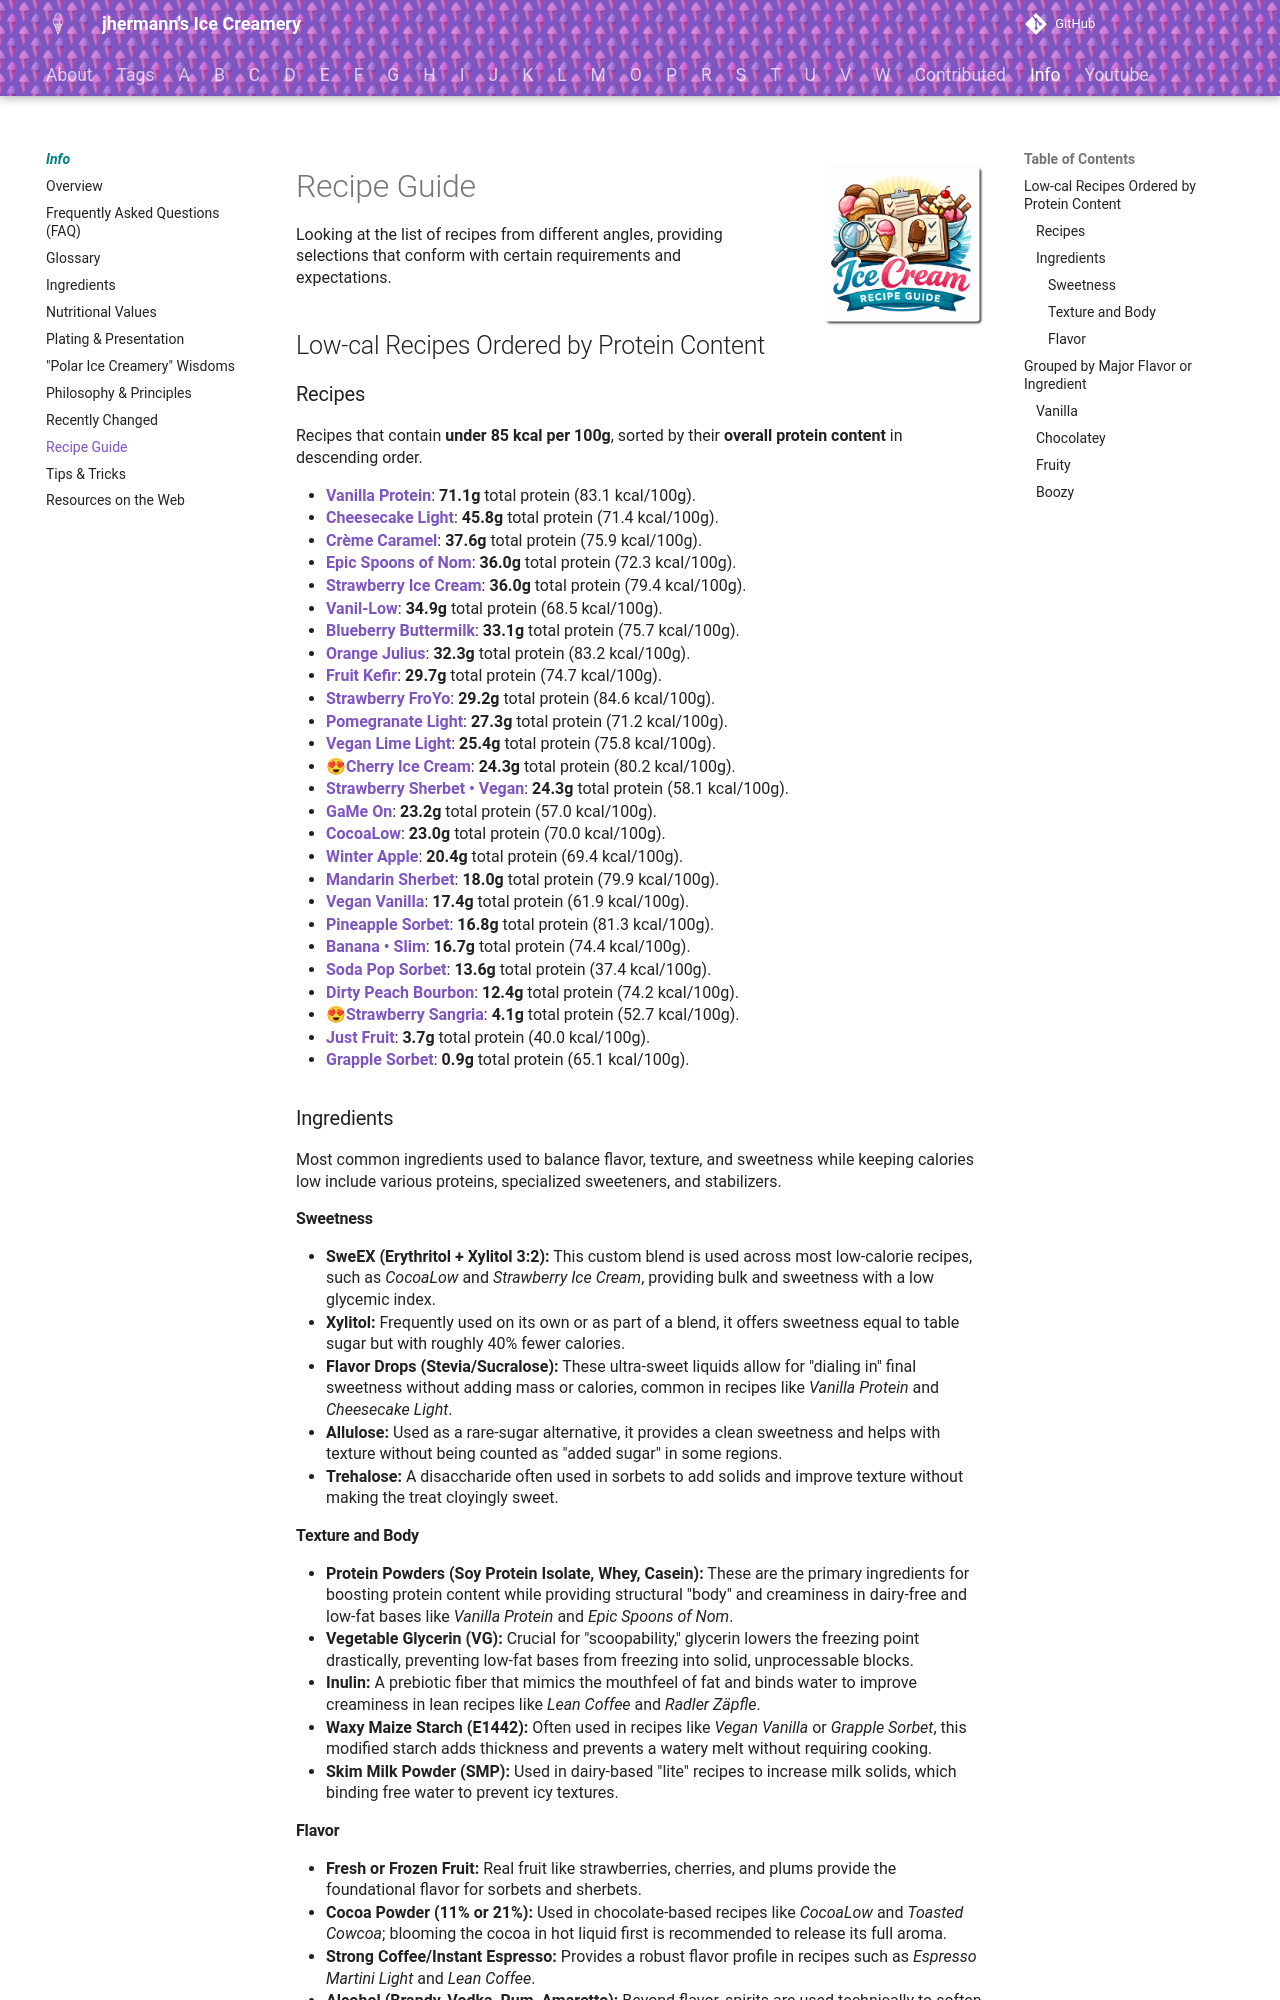

repository: jhermann/ice-creamery · page: info/recipe-guide/index.html · generator: mkdocs

# Recipe Guide<img style="float: right; margin-left: 1.5em;" width=160 alt="Logo" src="/ice-creamery/info/logo-recipe-guide.png" />

Looking at the list of recipes from different angles, providing selections that conform with certain requirements and expectations.

<!--
    have fruit as their major ingredient (more than 2/5 of total weight).
    contain more than 30ml of an alcoholic beverage
    contain more than 20g of cocoa powder or more than 30g of chocolate
    have vanilla as their dominant flavor

select a list of recipes that
    have vanilla as their dominant flavor
only include the percentages, not the weights
remove the " (Deluxe)" at the end of visible names.
link the names in the list to pages at
https://jhermann.github.io/ice-creamery/.
pages are organized into folders (first letter of name),
page links all end in " (Deluxe)" (add that),
and www-url-escape the links.
-->

## Low-cal Recipes Ordered by Protein Content

### Recipes

Recipes that contain **under 85 kcal per 100g**,
sorted by their **overall protein content** in descending order.

*   [**Vanilla Protein**](https://jhermann.github.io/ice-creamery/V/Vanilla%20Protein%20%28Deluxe%29/): **71.1g** total protein (83.1 kcal/100g).
*   [**Cheesecake Light**](https://jhermann.github.io/ice-creamery/C/Cheesecake%20Light%20%28Deluxe%29/): **45.8g** total protein (71.4 kcal/100g).
*   [**Crème Caramel**](https://jhermann.github.io/ice-creamery/C/Cr%C3%A8me%20Caramel%20%28Deluxe%29/): **37.6g** total protein (75.9 kcal/100g).
*   [**Epic Spoons of Nom**](https://jhermann.github.io/ice-creamery/E/Epic%20Spoons%20of%20Nom%20%28Deluxe%29/): **36.0g** total protein (72.3 kcal/100g).
*   [**Strawberry Ice Cream**](https://jhermann.github.io/ice-creamery/S/Strawberry%20Ice%20Cream%20%28Deluxe%29/): **36.0g** total protein (79.4 kcal/100g).
*   [**Vanil-Low**](https://jhermann.github.io/ice-creamery/V/Vanil-Low%20%28Deluxe%29/): **34.9g** total protein (68.5 kcal/100g).
*   [**Blueberry Buttermilk**](https://jhermann.github.io/ice-creamery/B/Blueberry%20Buttermilk%20%28Deluxe%29/): **33.1g** total protein (75.7 kcal/100g).
*   [**Orange Julius**](https://jhermann.github.io/ice-creamery/O/Orange%20Julius%20%28Deluxe%29/): **32.3g** total protein (83.2 kcal/100g).
*   [**Fruit Kefir**](https://jhermann.github.io/ice-creamery/F/Fruit%20Kefir%20%28Deluxe%29/): **29.7g** total protein (74.7 kcal/100g).
*   [**Strawberry FroYo**](https://jhermann.github.io/ice-creamery/S/Strawberry%20FroYo%20%28Deluxe%29/): **29.2g** total protein (84.6 kcal/100g).
*   [**Pomegranate Light**](https://jhermann.github.io/ice-creamery/P/Pomegranate%20Light%20%28Deluxe%29/): **27.3g** total protein (71.2 kcal/100g).
*   [**Vegan Lime Light**](https://jhermann.github.io/ice-creamery/V/Vegan%20Lime%20Light%20%28Deluxe%29/): **25.4g** total protein (75.8 kcal/100g).
*   [**Cherry Ice Cream**](https://jhermann.github.io/ice-creamery/C/Cherry%20Ice%20Cream%20%28Deluxe%29/): **24.3g** total protein (80.2 kcal/100g).
*   [**Strawberry Sherbet • Vegan**](https://jhermann.github.io/ice-creamery/S/Strawberry%20Sherbet%20%E2%80%A2%20Vegan%20%28Deluxe%29/): **24.3g** total protein (58.1 kcal/100g).
*   [**GaMe On**](https://jhermann.github.io/ice-creamery/G/GaMe%20On%20%28Deluxe%29/): **23.2g** total protein (57.0 kcal/100g).
*   [**CocoaLow**](https://jhermann.github.io/ice-creamery/C/CocoaLow%20%28Deluxe%29/): **23.0g** total protein (70.0 kcal/100g).
*   [**Winter Apple**](https://jhermann.github.io/ice-creamery/W/Winter%20Apple%20%28Deluxe%29/): **20.4g** total protein (69.4 kcal/100g).
*   [**Mandarin Sherbet**](https://jhermann.github.io/ice-creamery/M/Mandarin%20Sherbet%20%28Deluxe%29/): **18.0g** total protein (79.9 kcal/100g).
*   [**Vegan Vanilla**](https://jhermann.github.io/ice-creamery/V/Vegan%20Vanilla%20%28Deluxe%29/): **17.4g** total protein (61.9 kcal/100g).
*   [**Pineapple Sorbet**](https://jhermann.github.io/ice-creamery/P/Pineapple%20Sorbet%20%28Deluxe%29/): **16.8g** total protein (81.3 kcal/100g).
*   [**Banana • Slim**](https://jhermann.github.io/ice-creamery/B/Banana%20%E2%80%A2%20Slim%20%28Deluxe%29/): **16.7g** total protein (74.4 kcal/100g).
*   [**Soda Pop Sorbet**](https://jhermann.github.io/ice-creamery/S/Soda%20Pop%20Sorbet%20%28Deluxe%29/): **13.6g** total protein (37.4 kcal/100g).
*   [**Dirty Peach Bourbon**](https://jhermann.github.io/ice-creamery/D/Dirty%20Peach%20Bourbon%20%28Deluxe%29/): **12.4g** total protein (74.2 kcal/100g).
*   [**Strawberry Sangria**](https://jhermann.github.io/ice-creamery/S/Strawberry%20Sangria%20%28Deluxe%29/): **4.1g** total protein (52.7 kcal/100g).
*   [**Just Fruit**](https://jhermann.github.io/ice-creamery/J/Just%20Fruit%20%28Deluxe%29/): **3.7g** total protein (40.0 kcal/100g).
*   [**Grapple Sorbet**](https://jhermann.github.io/ice-creamery/G/Grapple%20Sorbet%20%28Deluxe%29/): **0.9g** total protein (65.1 kcal/100g).


### Ingredients

Most common ingredients used to balance flavor, texture, and sweetness while keeping calories low include various proteins, specialized sweeteners, and stabilizers.

#### Sweetness

*   **SweEX (Erythritol + Xylitol 3:2):** This custom blend is used across most low-calorie recipes, such as *CocoaLow* and *Strawberry Ice Cream*, providing bulk and sweetness with a low glycemic index.
*   **Xylitol:** Frequently used on its own or as part of a blend, it offers sweetness equal to table sugar but with roughly 40% fewer calories.
*   **Flavor Drops (Stevia/Sucralose):** These ultra-sweet liquids allow for "dialing in" final sweetness without adding mass or calories, common in recipes like *Vanilla Protein* and *Cheesecake Light*.
*   **Allulose:** Used as a rare-sugar alternative, it provides a clean sweetness and helps with texture without being counted as "added sugar" in some regions.
*   **Trehalose:** A disaccharide often used in sorbets to add solids and improve texture without making the treat cloyingly sweet.

#### Texture and Body

*   **Protein Powders (Soy Protein Isolate, Whey, Casein):** These are the primary ingredients for boosting protein content while providing structural "body" and creaminess in dairy-free and low-fat bases like *Vanilla Protein* and *Epic Spoons of Nom*.
*   **Vegetable Glycerin (VG):** Crucial for "scoopability," glycerin lowers the freezing point drastically, preventing low-fat bases from freezing into solid, unprocessable blocks.
*   **Inulin:** A prebiotic fiber that mimics the mouthfeel of fat and binds water to improve creaminess in lean recipes like *Lean Coffee* and *Radler Zäpfle*.
*   **Waxy Maize Starch (E1442):** Often used in recipes like *Vegan Vanilla* or *Grapple Sorbet*, this modified starch adds thickness and prevents a watery melt without requiring cooking.
*   **Skim Milk Powder (SMP):** Used in dairy-based "lite" recipes to increase milk solids, which binding free water to prevent icy textures.
